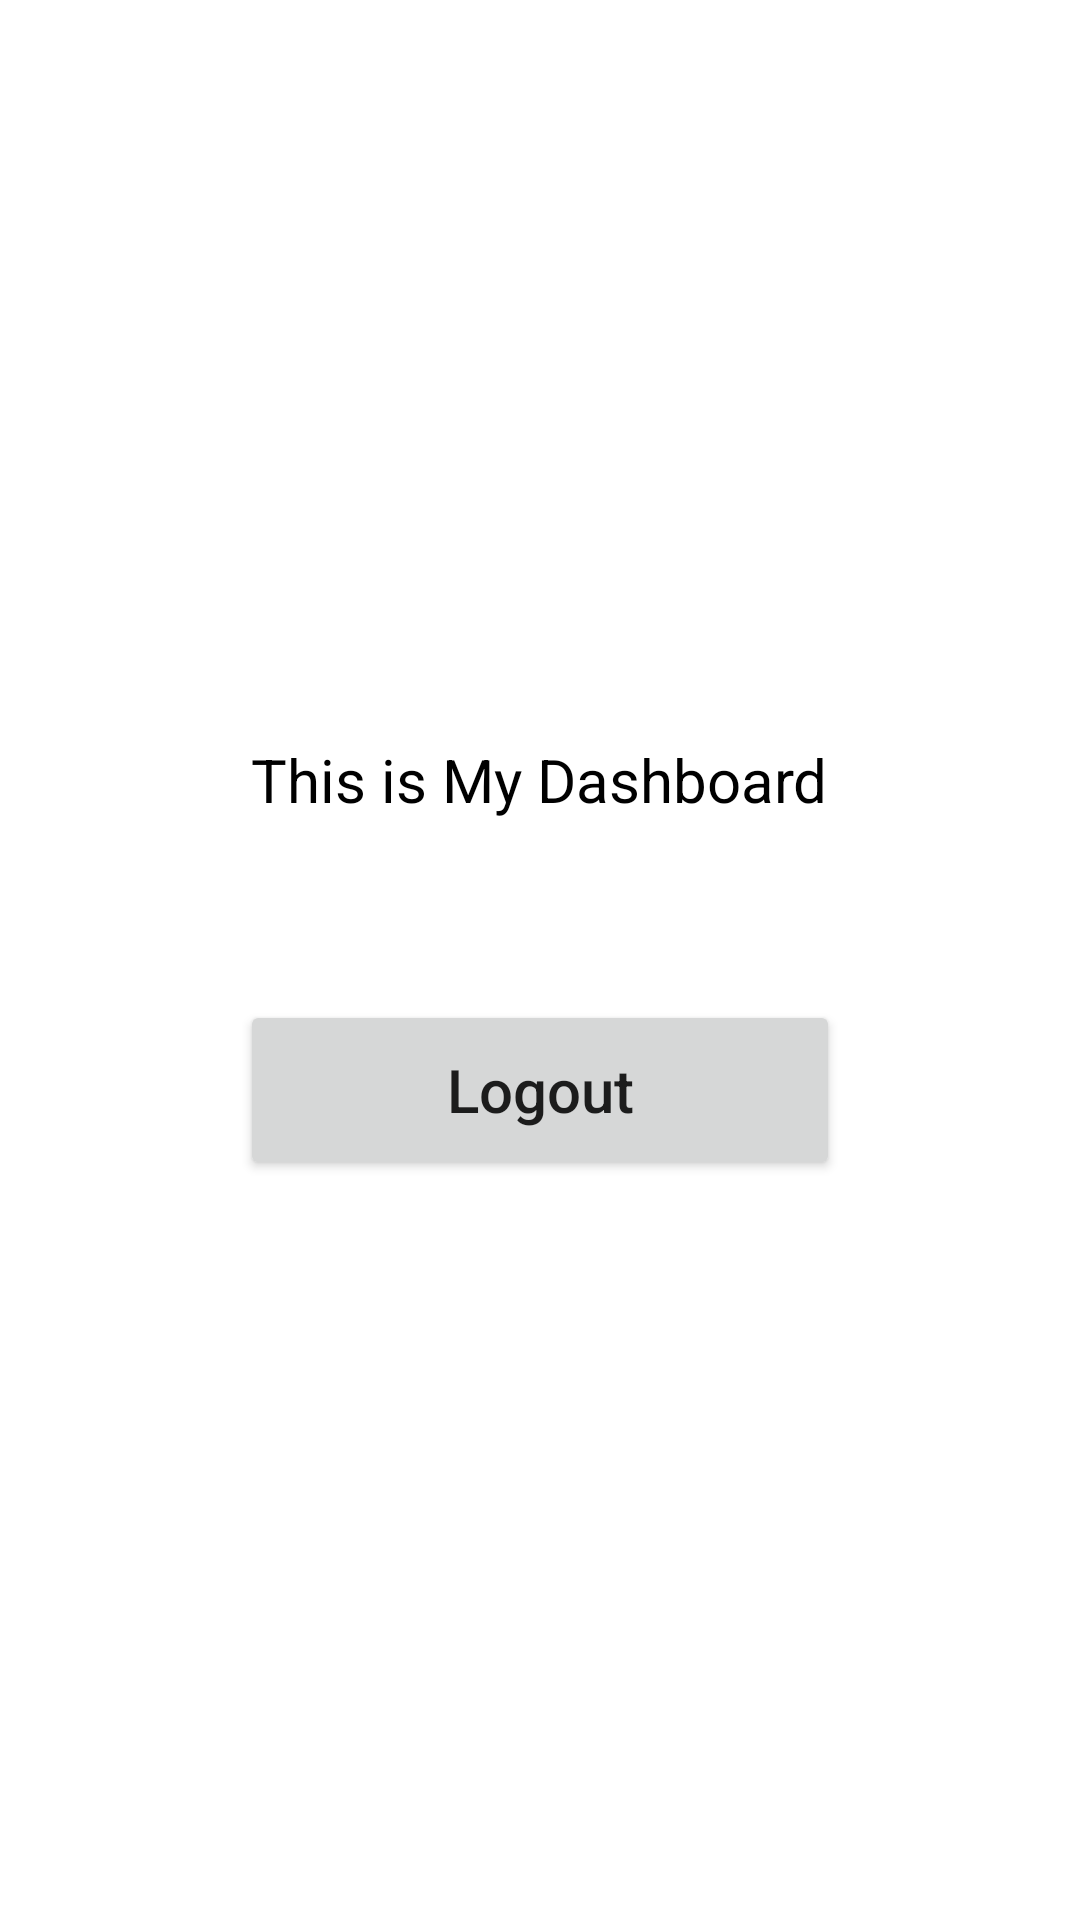

Reconstruct the res/layout file that produces this screen, plus the resources it refers to.
<!-- AndroidManifest.xml: application theme Theme.Applica -->
<!-- res/layout/dashboard.xml -->
<?xml version="1.0" encoding="utf-8"?>
<LinearLayout xmlns:android="http://schemas.android.com/apk/res/android"
    android:layout_width="match_parent"
    android:layout_height="match_parent"
    android:orientation="vertical"
    android:gravity="center">

    <TextView
        android:layout_width="wrap_content"
        android:layout_height="wrap_content"
        android:textColor="@color/black"
        android:text="This is My Dashboard"
        android:textSize="20dp" />
    <Button
        android:id="@+id/logout"
        android:layout_width="200dp"
        android:layout_height="60dp"
        android:layout_marginTop="60dp"
        android:text="Logout"
        android:textSize="20dp"
        android:textAllCaps="false"/>


</LinearLayout>
<!-- resources referenced by this layout -->
<resources>
  <style name="Theme.Applica" parent="Theme.MaterialComponents.DayNight.DarkActionBar">
          
          <item name="colorPrimary">@color/purple_500</item>
          <item name="colorPrimaryVariant">@color/purple_700</item>
          <item name="colorOnPrimary">@color/white</item>
          
          <item name="colorSecondary">@color/teal_200</item>
          <item name="colorSecondaryVariant">@color/teal_700</item>
          <item name="colorOnSecondary">@color/black</item>
          
          <item name="android:statusBarColor" tools:targetApi="l">?attr/colorPrimaryVariant</item>
          
      </style>
  <!-- not gathered from this repository: default colours our renderer supplied (Android Studio template values) -->
  <color name="purple_500">#FF6200EE</color>
  <color name="purple_700">#FF3700B3</color>
  <color name="teal_200">#FF03DAC5</color>
  <color name="teal_700">#FF018786</color>
  <color name="black">#FF000000</color>
  <color name="white">#FFFFFFFF</color>
</resources>
